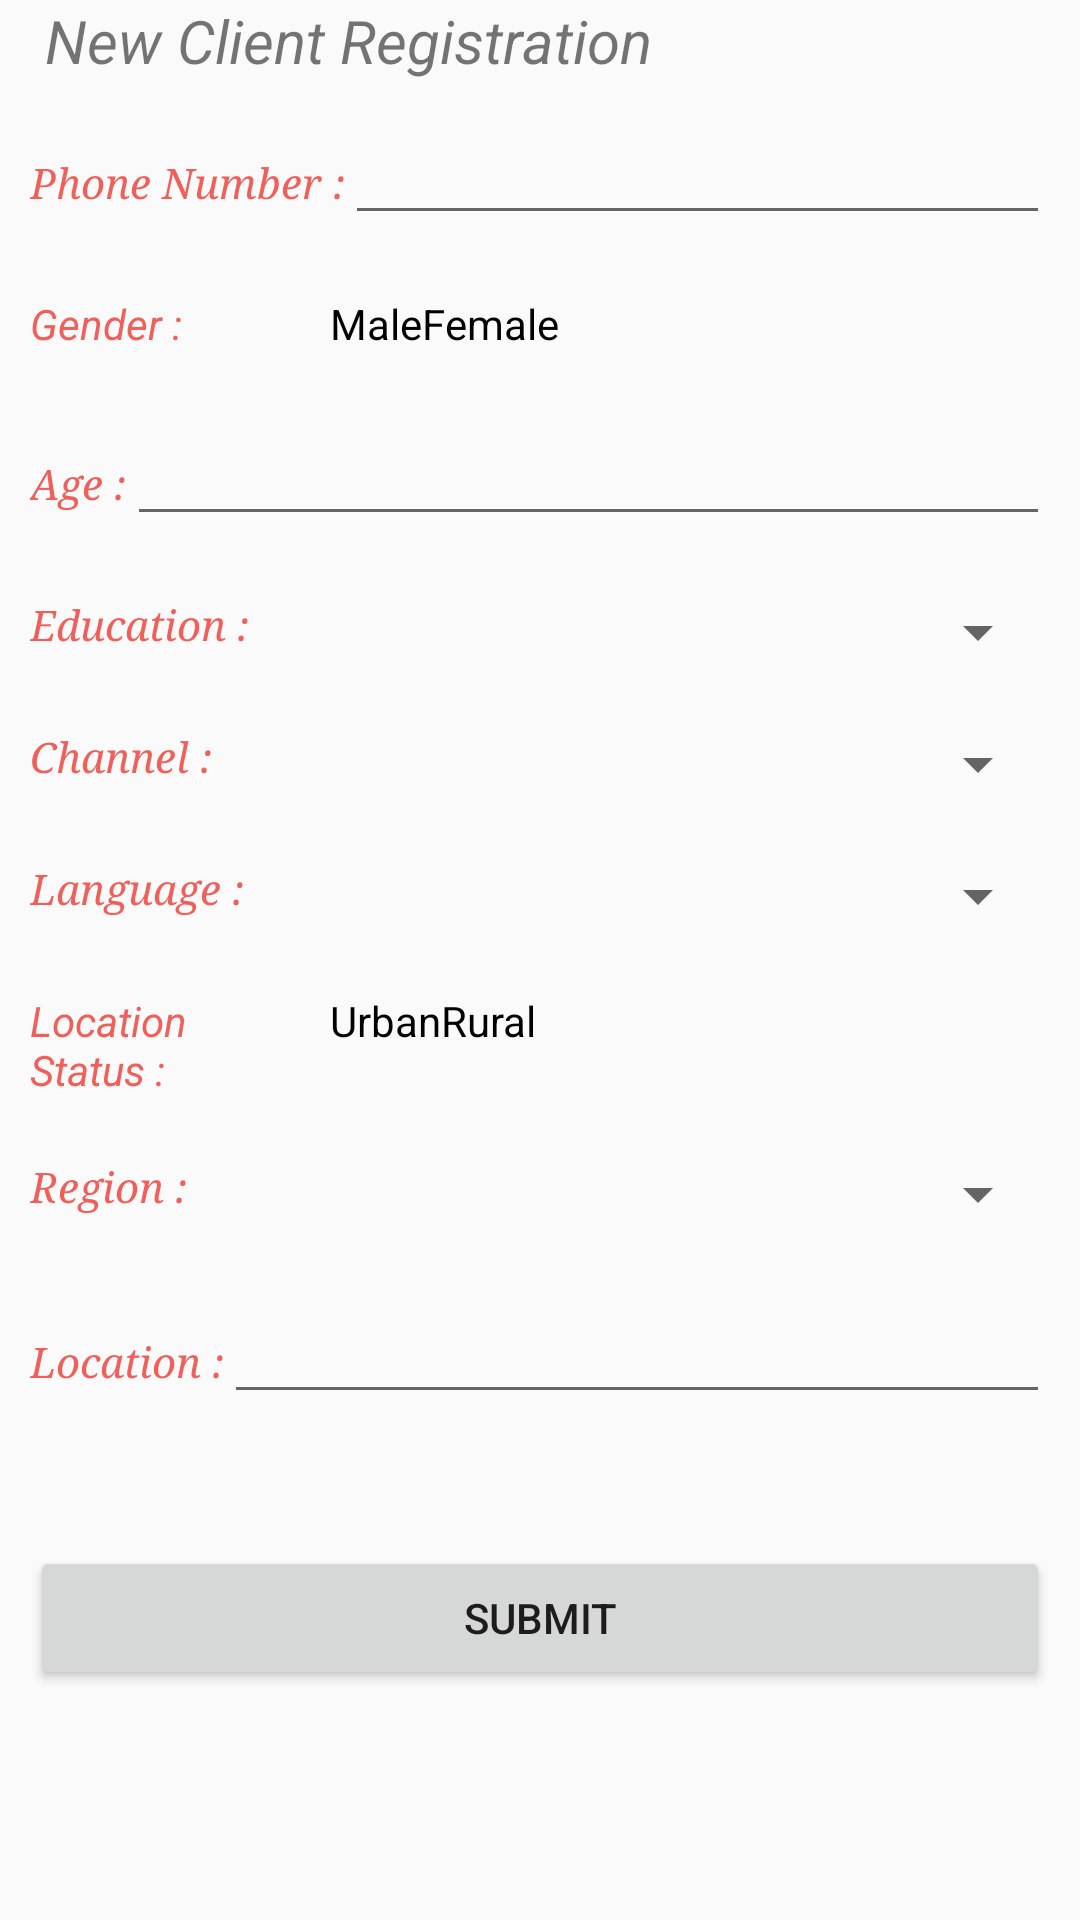

Here is an Android app screen rendered from its layout file. Give the layout XML and the strings, colors and styles it references.
<!-- AndroidManifest.xml: application theme Theme.AppCompat.Light.DarkActionBar -->
<!-- res/layout/new_client_registration.xml -->
<?xml version="1.0" encoding="utf-8"?>

<ScrollView xmlns:android="http://schemas.android.com/apk/res/android"
    android:id="@+id/ScrollView1"
    android:layout_width="match_parent"
    android:layout_height="match_parent" >

    <LinearLayout
        android:layout_width="match_parent"
        android:layout_height="391dp"
        android:orientation="vertical" >

        <RelativeLayout
            android:layout_width="match_parent"
            android:layout_height="wrap_content"
            android:background="@drawable/footer" >

            <TextView
                android:id="@+id/textView15"
                android:layout_width="wrap_content"
                android:layout_height="wrap_content"
                android:layout_alignParentLeft="true"
                android:layout_centerVertical="true"
                android:layout_marginLeft="15dp"
                android:text="@string/new_client_registration"
                android:textAppearance="?android:attr/textAppearanceSmall"
                android:textSize="20sp"
                android:textStyle="italic" />
        </RelativeLayout>

        <LinearLayout
            android:layout_width="match_parent"
            android:layout_height="wrap_content"
            android:padding="10dp" >

            <TextView
                android:id="@+id/textView14"
                android:layout_width="wrap_content"
                android:layout_height="wrap_content"
                android:text="@string/contact_phone_number"
                android:textAppearance="?android:attr/textAppearanceSmall"
                android:textColor="@color/Peach"
                android:textStyle="italic"
                android:typeface="serif" />

            <EditText
                android:id="@+id/editText_phoneNumber"
                android:layout_width="0dp"
                android:layout_height="wrap_content"
                android:layout_weight="1"
                android:ems="10"
                android:inputType="phone"
                android:phoneNumber="false"/>
        </LinearLayout>

        <LinearLayout
            android:id="@+id/LinearLayout_gender"
            android:layout_width="match_parent"
            android:layout_height="wrap_content"
            android:padding="10dp" >

            <TextView
                android:id="@+id/textView10"
                android:layout_width="100dp"
                android:layout_height="wrap_content"
                android:text="@string/sex"
                android:textAppearance="?android:attr/textAppearanceSmall"
                android:textColor="@color/Peach"
                android:textStyle="italic" />

            <RadioGroup
                android:id="@+id/radioGroup_sex"
                android:layout_width="wrap_content"
                android:layout_height="wrap_content"
                android:orientation="horizontal">

                <RadioButton
                    android:id="@+id/radio_male"
                    android:layout_width="wrap_content"
                    android:layout_height="wrap_content"
                    android:button="@drawable/apptheme_btn_radio_holo_light"
                    android:checked="true"
                    android:text="@string/male" />

                <RadioButton
                    android:id="@+id/radio_female"
                    android:layout_width="wrap_content"
                    android:layout_height="wrap_content"
                    android:button="@drawable/apptheme_btn_radio_holo_light"
                    android:text="@string/female" />

            </RadioGroup>


        </LinearLayout>

        <LinearLayout
            android:layout_width="match_parent"
            android:layout_height="wrap_content"
            android:padding="10dp" >

            <TextView
                android:id="@+id/textView16"
                android:layout_width="wrap_content"
                android:layout_height="wrap_content"
                android:text="@string/age"
                android:textAppearance="?android:attr/textAppearanceSmall"
                android:textColor="@color/Peach"
                android:textStyle="italic"
                android:typeface="serif" />

            <EditText
                android:id="@+id/editText_age"
                android:layout_width="0dp"
                android:layout_height="wrap_content"
                android:layout_weight="1"
                android:ems="10"
                android:inputType="number" />
        </LinearLayout>

        <LinearLayout
            android:layout_width="match_parent"
            android:layout_height="wrap_content"
            android:padding="10dp" >

            <TextView
                android:id="@+id/textView17"
                android:layout_width="100dp"
                android:layout_height="wrap_content"
                android:text="@string/education"
                android:textAppearance="?android:attr/textAppearanceSmall"
                android:textColor="@color/Peach"
                android:textStyle="italic"
                android:typeface="serif" />

            <Spinner
                android:id="@+id/spinner_education"
                android:layout_width="0dp"
                android:layout_height="wrap_content"
                android:layout_weight="1" />
        </LinearLayout>

        <LinearLayout
            android:layout_width="match_parent"
            android:layout_height="wrap_content"
            android:padding="10dp" >

            <TextView
                android:id="@+id/textView18"
                android:layout_width="100dp"
                android:layout_height="wrap_content"
                android:text="@string/channel"
                android:textAppearance="?android:attr/textAppearanceSmall"
                android:textColor="@color/Peach"
                android:textStyle="italic"
                android:typeface="serif" />

            <Spinner
                android:id="@+id/spinner_channel"
                android:layout_width="0dp"
                android:layout_height="wrap_content"
                android:layout_weight="1" />
        </LinearLayout>

        <LinearLayout
            android:layout_width="match_parent"
            android:layout_height="wrap_content"
            android:padding="10dp" >

            <TextView
                android:id="@+id/textView19"
                android:layout_width="100dp"
                android:layout_height="wrap_content"
                android:text="@string/language"
                android:textAppearance="?android:attr/textAppearanceSmall"
                android:textColor="@color/Peach"
                android:textStyle="italic"
                android:typeface="serif" />

            <Spinner
                android:id="@+id/spinner_language"
                android:layout_width="0dp"
                android:layout_height="wrap_content"
                android:layout_weight="1" />
        </LinearLayout>

        <LinearLayout
            android:id="@+id/LinearLayout_location_status"
            android:layout_width="match_parent"
            android:layout_height="wrap_content"
            android:padding="10dp" >

            <TextView
                android:id="@+id/textView20"
                android:layout_width="100dp"
                android:layout_height="wrap_content"
                android:text="@string/location_status"
                android:textAppearance="?android:attr/textAppearanceSmall"
                android:textColor="@color/Peach"
                android:textStyle="italic" />

            <RadioGroup
                android:id="@+id/radioGroup_location_status"
                android:layout_width="wrap_content"
                android:layout_height="wrap_content"
                android:orientation="horizontal">

                <RadioButton
                    android:id="@+id/radio_urban"
                    android:layout_width="wrap_content"
                    android:layout_height="wrap_content"
                    android:button="@drawable/apptheme_btn_radio_holo_light"
                    android:checked="true"
                    android:text="@string/urban" />

                <RadioButton
                    android:id="@+id/radio_rural"
                    android:layout_width="wrap_content"
                    android:layout_height="wrap_content"
                    android:button="@drawable/apptheme_btn_radio_holo_light"
                    android:text="@string/rural" />

            </RadioGroup>

        </LinearLayout>


        <LinearLayout
            android:layout_width="match_parent"
            android:layout_height="wrap_content"
            android:padding="10dp" >

            <TextView
                android:id="@+id/textView12"
                android:layout_width="100dp"
                android:layout_height="wrap_content"
                android:text="@string/region"
                android:textAppearance="?android:attr/textAppearanceSmall"
                android:textColor="@color/Peach"
                android:textStyle="italic"
                android:typeface="serif" />

            <Spinner
                android:id="@+id/spinner_region"
                android:layout_width="0dp"
                android:layout_height="wrap_content"
                android:layout_weight="1" />
        </LinearLayout>

        <LinearLayout
            android:layout_width="match_parent"
            android:layout_height="wrap_content"
            android:padding="10dp" >

            <TextView
                android:id="@+id/textView13"
                android:layout_width="wrap_content"
                android:layout_height="wrap_content"
                android:text="@string/address"
                android:textColor="@color/Peach"
                android:textStyle="italic"
                android:typeface="serif" />

            <EditText
                android:id="@+id/editText_address"
                android:layout_width="0dp"
                android:layout_height="wrap_content"
                android:layout_weight="1"
                android:ems="10"
                android:inputType="textPostalAddress" />
        </LinearLayout>



        <LinearLayout
            android:layout_width="match_parent"
            android:layout_height="wrap_content"
            android:gravity="center"
            android:orientation="vertical"
            android:padding="10dp" >

            <android.support.v7.widget.AppCompatButton
                android:id="@+id/button_submit"
                android:layout_width="fill_parent"
                android:layout_height="wrap_content"
                android:layout_marginTop="24dp"
                android:layout_marginBottom="24dp"
                android:padding="12dp"
                android:text="@string/submit" />

        </LinearLayout>
    </LinearLayout>

</ScrollView>
<!-- resources referenced by this layout -->
<resources>
  <color name="Peach">#F05F59</color>
  <string name="address">Location :</string>
  <string name="age">Age :</string>
  <string name="channel">Channel :</string>
  <string name="contact_phone_number">Phone Number :</string>
  <string name="education">Education :</string>
  <string name="female">Female</string>
  <string name="language">Language :</string>
  <string name="location_status">Location Status :</string>
  <string name="male">Male</string>
  <string name="new_client_registration">New Client Registration</string>
  <string name="region">Region :</string>
  <string name="rural">Rural</string>
  <string name="sex">Gender :</string>
  <string name="submit">Submit</string>
  <string name="urban">Urban</string>
</resources>
